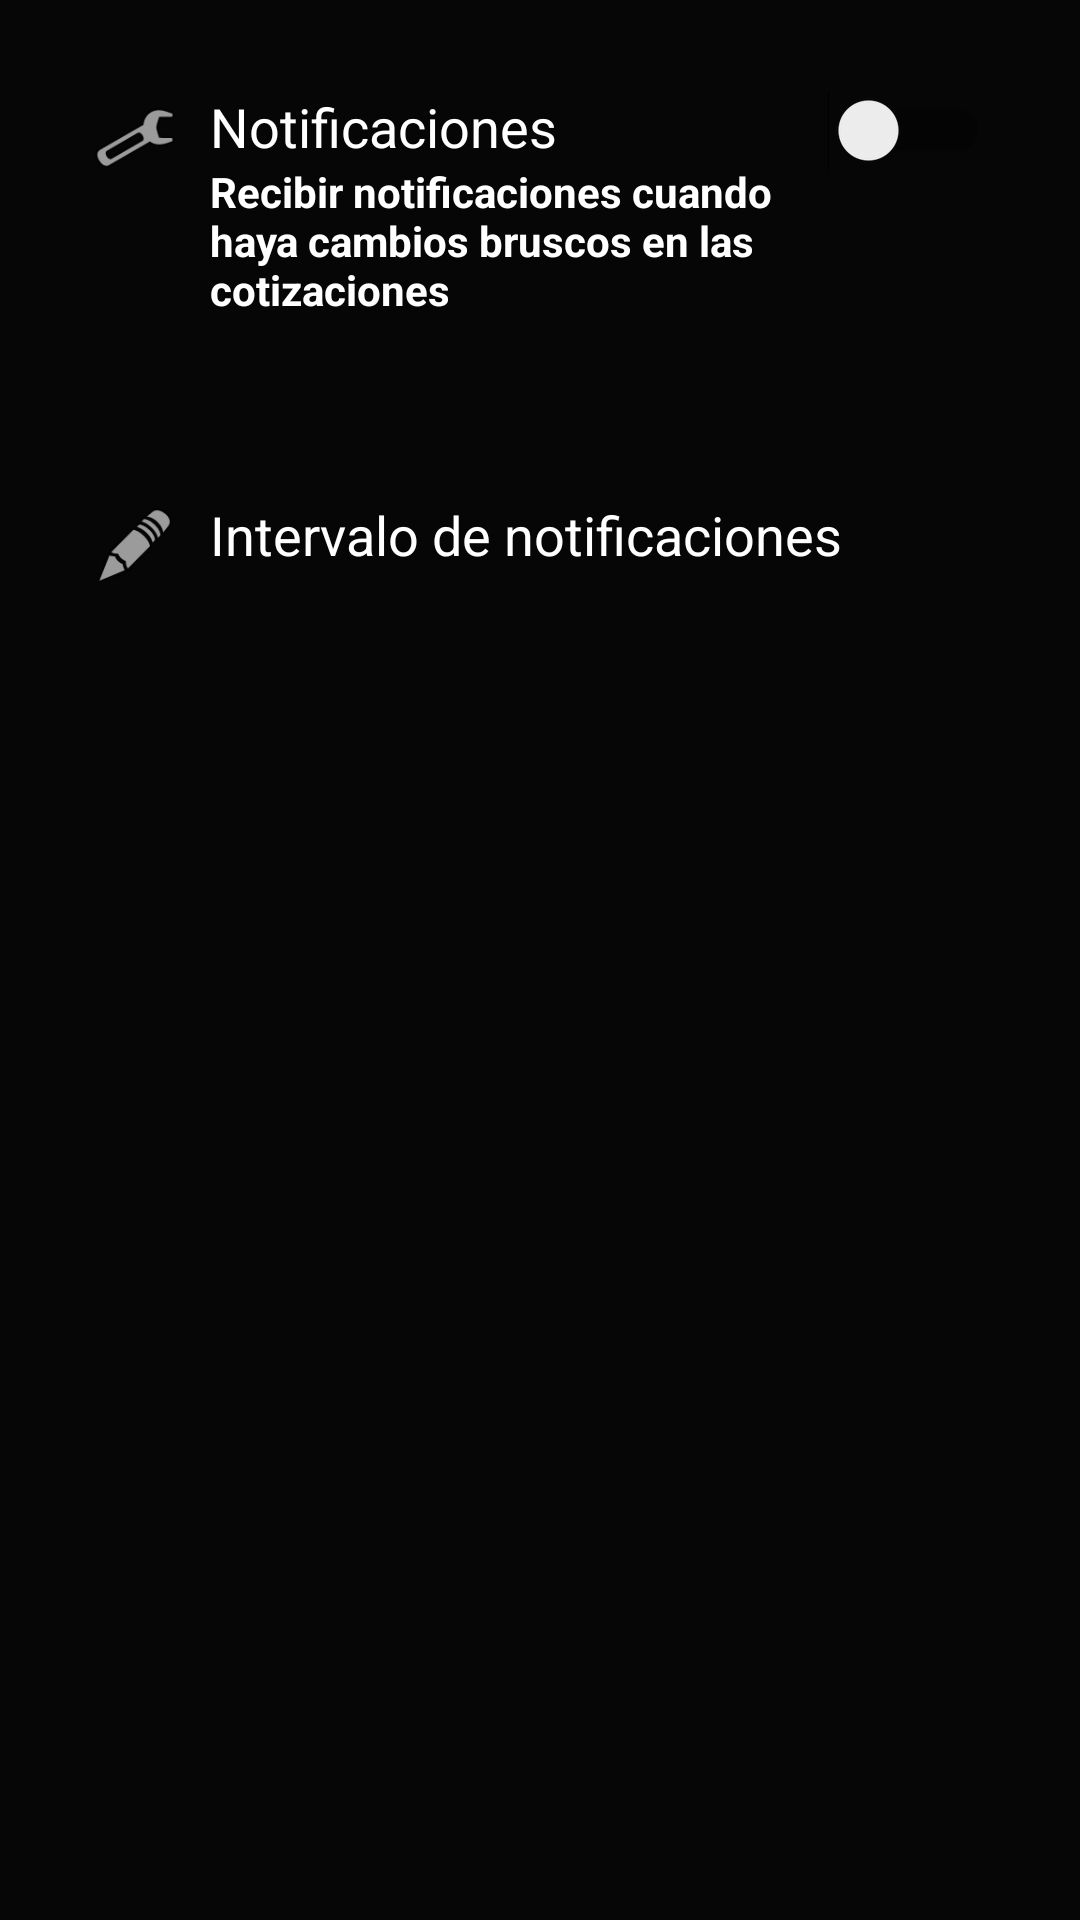

Write the Android layout XML for this screen, with the resource values it uses.
<!-- AndroidManifest.xml: application theme AppTheme -->
<!-- res/layout/fragment_config.xml -->
<?xml version="1.0" encoding="utf-8"?>
<LinearLayout xmlns:android="http://schemas.android.com/apk/res/android"
    android:layout_width="match_parent"
    android:layout_height="match_parent"
    android:background="@color/colorPrincipal"
    android:orientation="vertical">

    <LinearLayout
        android:layout_width="wrap_content"
        android:layout_height="wrap_content"
        android:orientation="horizontal"
        android:padding="30dp">

        <ImageView
            android:id="@+id/iwIcono"
            android:layout_width="30dp"
            android:layout_height="wrap_content"
            android:layout_marginRight="10dp"
            android:src="@android:drawable/ic_menu_manage" />

        <LinearLayout
            android:layout_width="0dp"
            android:layout_height="wrap_content"
            android:layout_weight="1"
            android:orientation="vertical">

            <TextView
                android:id="@+id/tvConfiguracion"
                android:layout_width="wrap_content"
                android:layout_height="wrap_content"
                android:layout_weight="1"
                android:gravity="left"
                android:text="Notificaciones"
                android:textColor="@android:color/background_light"
                android:textSize="18sp" />

            <TextView
                android:id="@+id/tvDescripcion"
                android:layout_width="wrap_content"
                android:layout_height="wrap_content"
                android:layout_weight="1"
                android:text="Recibir notificaciones cuando haya cambios bruscos en las cotizaciones"
                android:textAlignment="viewStart"
                android:textColor="@android:color/background_light"
                android:textSize="14sp"
                android:textStyle="bold" />

        </LinearLayout>

        <Switch
            android:id="@+id/switchNotificaciones"
            android:layout_width="wrap_content"
            android:layout_height="wrap_content"
            android:textAlignment="viewStart"
            android:theme="@style/SwitchTheme"
            android:textColor="@android:color/background_light"
            android:textOff="Notificaciones desactivadas"
            android:textOn="Notificaciones activadas" />

    </LinearLayout>

    <LinearLayout
        android:layout_width="wrap_content"
        android:layout_height="wrap_content"
        android:orientation="horizontal"
        android:id="@+id/lyIntervalo"
        android:padding="30dp">

        <ImageView
            android:id="@+id/iwIcono2"
            android:layout_width="30dp"
            android:layout_height="wrap_content"
            android:layout_marginRight="10dp"
            android:src="@android:drawable/ic_menu_edit" />

        <LinearLayout
            android:layout_width="wrap_content"
            android:layout_height="wrap_content"
            android:layout_weight="1"
            android:orientation="vertical">

            <TextView
                android:id="@+id/tvConfiguracion2"
                android:layout_width="wrap_content"
                android:layout_height="wrap_content"
                android:layout_weight="1"
                android:gravity="left"
                android:text="Intervalo de notificaciones"
                android:textColor="@android:color/background_light"
                android:textSize="18sp" />

            <TextView
                android:id="@+id/tvDescripcion2"
                android:layout_width="wrap_content"
                android:layout_height="wrap_content"
                android:layout_weight="1"
                android:textAlignment="viewStart"
                android:textColor="@android:color/background_light"
                android:textSize="14sp"
                android:textStyle="bold" />

        </LinearLayout>

    </LinearLayout>
</LinearLayout>
<!-- resources referenced by this layout -->
<resources>
  <color name="colorPrincipal">#060606</color>
  <style name="SwitchTheme" parent="Theme.AppCompat.Light">
          <item name="android:colorControlActivated">@android:color/holo_blue_light</item>
      </style>
  <style name="AppTheme" parent="Base.Theme.AppCompat.Light.DarkActionBar">
          
          <item name="colorPrimary">@color/colorPrimary</item>
          <item name="colorPrimaryDark">@color/colorPrimaryDark</item>
          <item name="colorAccent">@color/colorAccent</item>
          <item name="windowActionBar">false</item>
          <item name="windowNoTitle">true</item>
  
          <item name="preferenceTheme">
              @style/AppPreferenceTheme
          </item>
  
      </style>
  <color name="colorPrimary">#263238</color>
  <color name="colorPrimaryDark">#0D1012</color>
  <color name="colorAccent">#33b5e5</color>
  <style name="AppPreferenceTheme" parent="Base.ThemeOverlay.AppCompat.Dark">
          <item name="preferenceFragmentCompatStyle">
              @style/AppPreferenceFragmentCompatStyle
          </item>
      </style>
  <style name="AppPreferenceFragmentCompatStyle" parent="@style/PreferenceFragment.Material">
          <item name="android:textColor">@android:color/white</item>
          <item name="android:textColorPrimary">@android:color/white</item>
          <item name="android:textColorSecondary">@android:color/white</item>
          <item name="android:textColorHighlight">@android:color/white</item>
          <item name="android:editTextColor">@android:color/white</item>
          <item name="android:colorControlActivated">@android:color/holo_blue_light</item>
      </style>
</resources>
